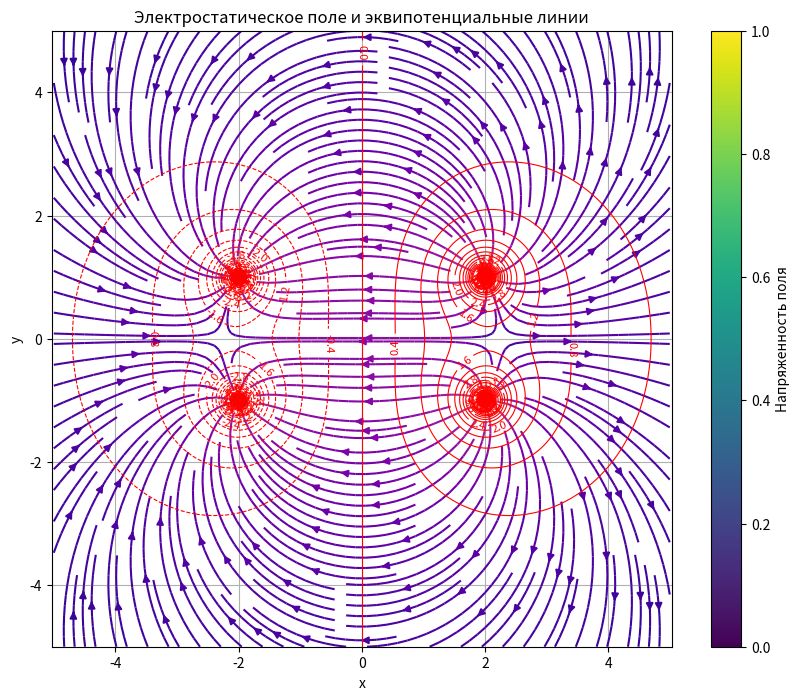

The matplotlib source for this figure:
import numpy as np
import matplotlib.pyplot as plt

# Определение параметров зарядов
charges = [
    {"pos": np.array([2, -1]), "q": 1},  # Заряд +1 в точке (2, -1)
    {"pos": np.array([-2, -1]), "q": -1}, # Заряд -1 в точке (-2, -1)
    {"pos": np.array([2, 1]), "q": 1},
    {"pos": np.array([-2, 1]), "q": -1}
]

# Определение сетки для вычисления поля
x = np.linspace(-5, 5, 200)
y = np.linspace(-5, 5, 200)
X, Y = np.meshgrid(x, y)  # Создание сетки

# Инициализация потенциала и векторов электрического поля
V = np.zeros_like(X)
Ex = np.zeros_like(X)
Ey = np.zeros_like(Y)

# Построение электростатического поля и потенциала
for charge in charges:
    # Координаты заряда
    cx, cy = charge["pos"]
    q = charge["q"]

    # Расчет векторов расстояний
    dx = X - cx
    dy = Y - cy
    r_squared = dx ** 2 + dy ** 2  # Квадрат расстояния
    r = np.sqrt(r_squared)  # Расстояние

    # Избегаем деления на ноль
    r[r == 0] = 1e-9

    # Вклад в электрическое поле от этого заряда
    Ex += q * dx / r_squared
    Ey += q * dy / r_squared

    # Вклад в потенциал от этого заряда
    V += q / r

# Модуль поля и его нелинейное преобразование для цветовой карты
E_magnitude = np.sqrt(Ex ** 2 + Ey ** 2)
E_magnitude_normalized = E_magnitude ** 0.3  # Усиление изменений вблизи зарядов

# Нормализация векторов электрического поля
Ex /= E_magnitude
Ey /= E_magnitude

# Построение графика
plt.figure(figsize=(10, 8))

# Линии напряженности
plt.streamplot(
    X, Y, Ex, Ey, color=E_magnitude_normalized,
    cmap='plasma', linewidth=1.5, density=2
)

# Эквипотенциальные линии
contour = plt.contour(X, Y, V, levels=200, colors='red', linewidths=0.8)
plt.clabel(contour, inline=True, fontsize=8, fmt="%.1f")

# Заряды
for charge in charges:
    plt.scatter(*charge["pos"], color="red" if charge["q"] > 0 else "blue", s=100)

plt.title("Электростатическое поле и эквипотенциальные линии")
plt.xlabel("x")
plt.ylabel("y")
plt.axis("equal")
plt.colorbar(label="Напряженность поля")
plt.grid(True)
plt.show()
